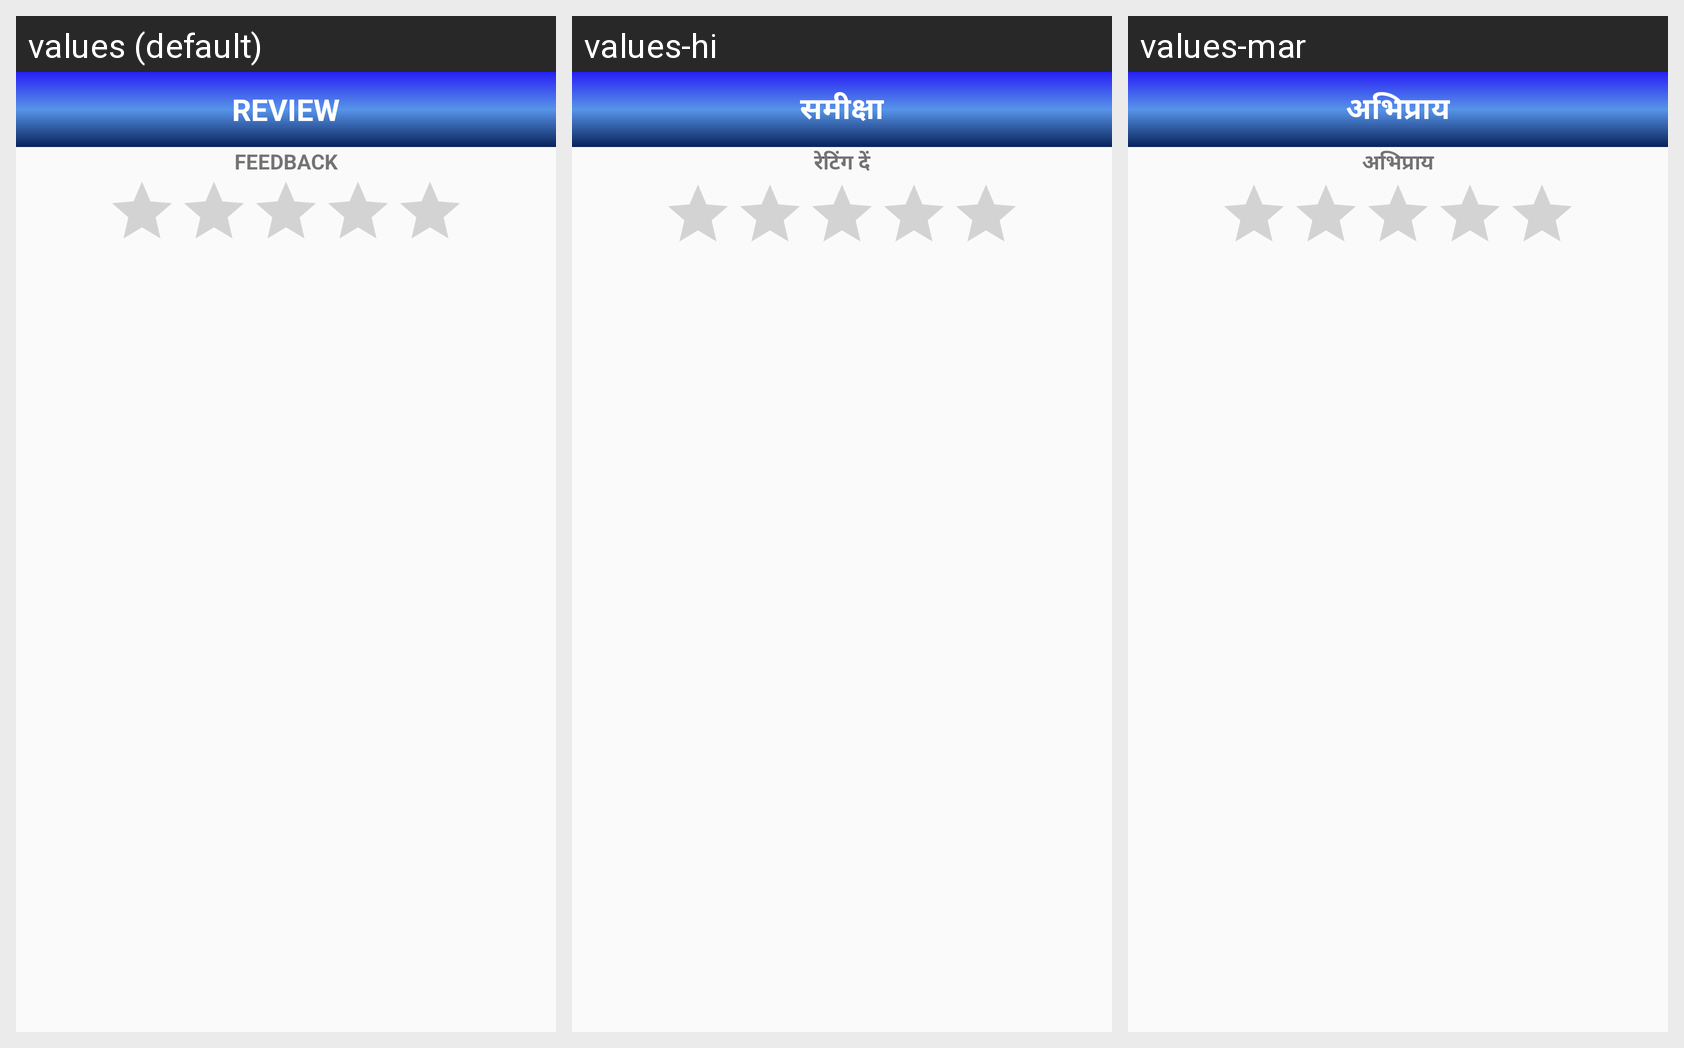

Strings drawn on this Android screen and how each of the app's shown locales translates them:
Android screen res/layout/activity_payment_status_contractor.xml rendered under 3 locales, left to right: values (default), values-hi, values-mar. Device: Nexus 5 (rendered at 1080×1920; each locale shown at half size, 540×960, under a caption strip naming it); theme AppTheme.
Strings drawn on this screen, with the default value and each locale's value (text and hints the layout hard-codes, and strings that could not be matched under every locale, appear in the picture but are not listed):

review
  values: REVIEW
  values-hi: समीक्षा
  values-mar: अभिप्राय

giverating
  values: FEEDBACK
  values-hi: रेटिंग दें
  values-mar: अभिप्राय
